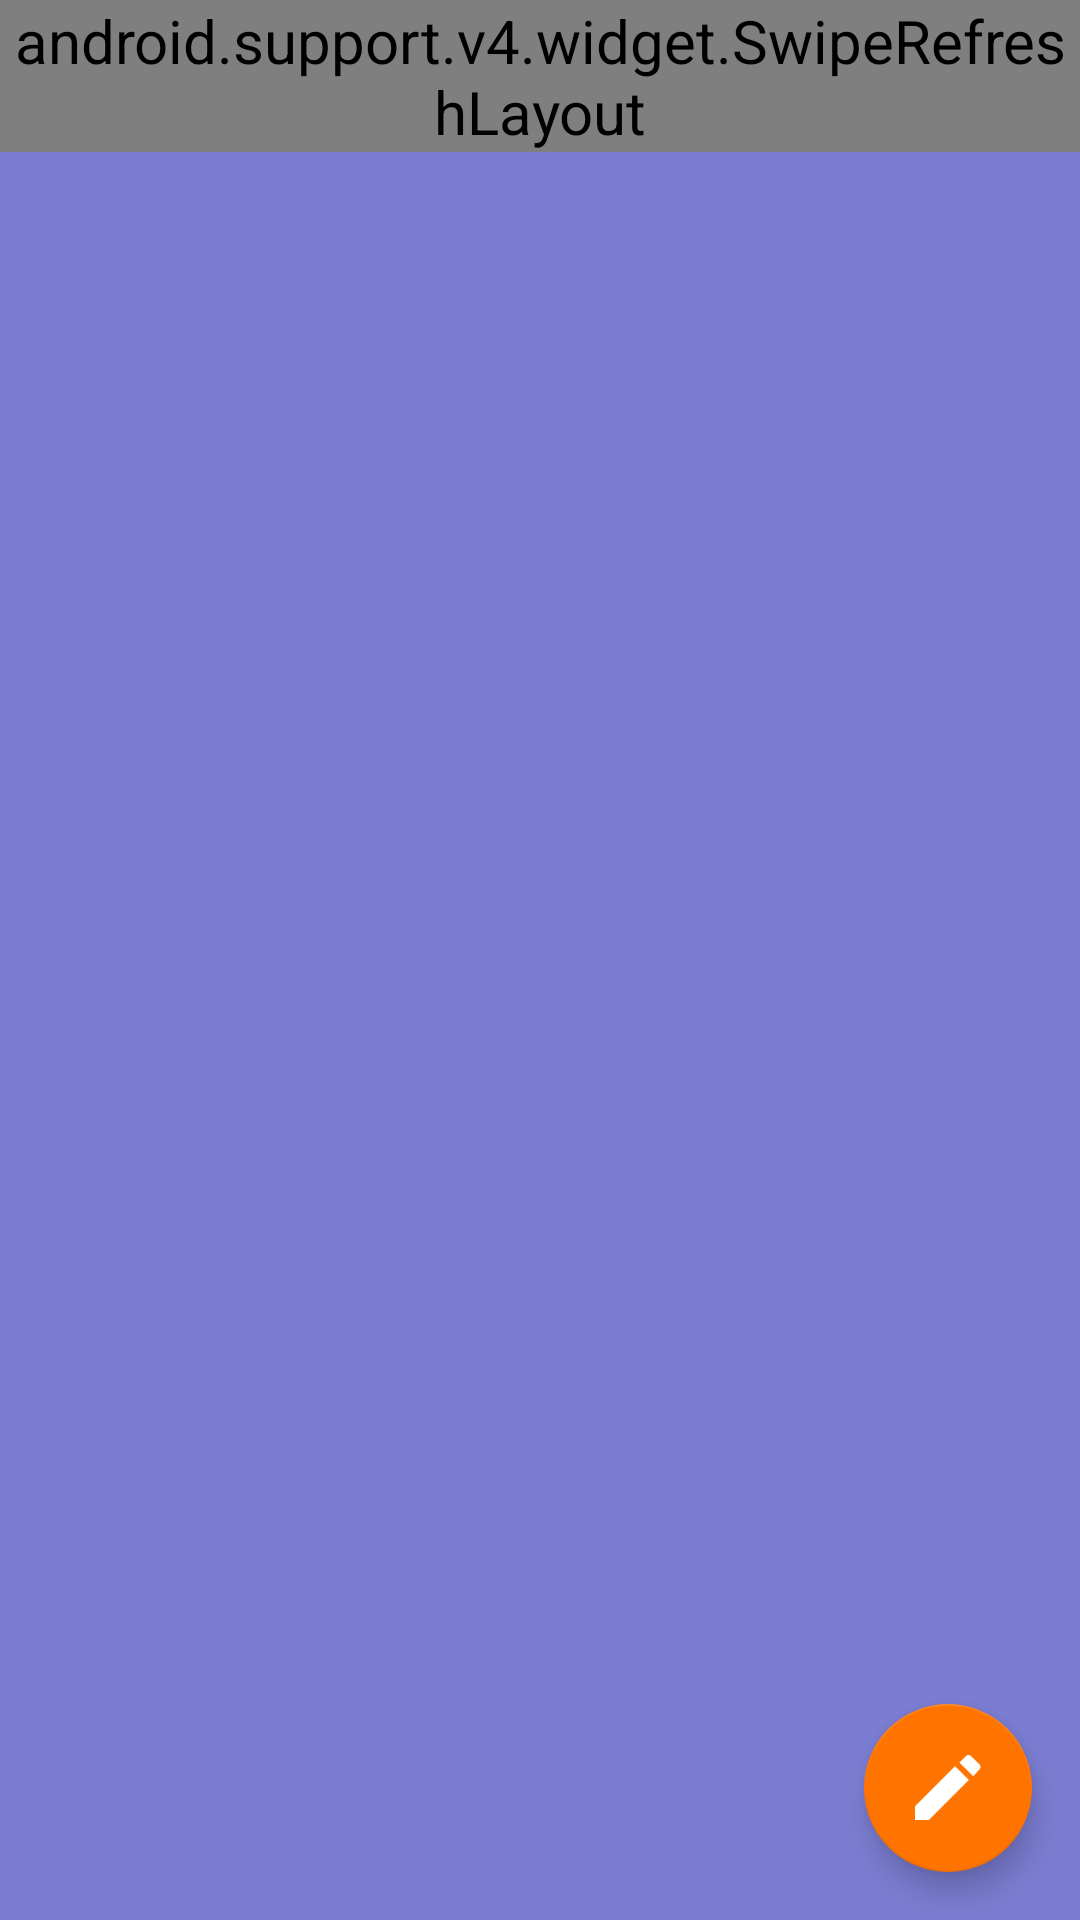

Reconstruct the res/layout file that produces this screen, plus the resources it refers to.
<!-- AndroidManifest.xml: application theme AppTheme -->
<!-- res/layout/conversation_list_layout.xml -->
<?xml version="1.0" encoding="utf-8"?>
<RelativeLayout xmlns:android="http://schemas.android.com/apk/res/android"
    android:layout_width="match_parent" android:layout_height="match_parent">

    <android.support.v4.widget.SwipeRefreshLayout
        android:layout_width="wrap_content"
        android:layout_height="wrap_content"
        android:id="@+id/viewSwipeRefresh">

        <android.support.v7.widget.RecyclerView
            android:layout_width="wrap_content"
            android:layout_height="wrap_content"
            android:id="@+id/viewConversations" />

    </android.support.v4.widget.SwipeRefreshLayout>

    <android.support.design.widget.FloatingActionButton
        android:id="@+id/conversation_create"
        android:layout_width="wrap_content"
        android:layout_height="wrap_content"
        android:layout_margin="16dp"
        android:clickable="true"
        android:src="@drawable/ic_pencil"
        android:baselineAlignBottom="false"
        android:layout_alignParentEnd="false"
        android:layout_alignParentStart="false"
        android:layout_alignParentBottom="true"
        android:layout_alignParentLeft="false"
        android:layout_alignParentRight="true" />

</RelativeLayout>
<!-- resources referenced by this layout -->
<resources>
  <!-- drawable ic_pencil: png bitmap (drawable-hdpi, 963 bytes) -->
  <style name="AppTheme" parent="AppTheme.Base" />
  <style name="AppTheme.Base" parent="Theme.AppCompat.Light.NoActionBar">
          <item name="windowNoTitle">true</item>
          <item name="windowActionBar">false</item>
          <item name="windowActionModeOverlay">true</item>
  
          <item name="settings_switch_layout">@style/setting_switch</item>
  
          <item name="actionBarStyle">@style/Widget.AppTheme.ActionBar</item>
          <item name="actionBarTheme">@style/ThemeOverlay.AppTheme.ActionBar</item>
          <item name="actionBarPopupTheme">@style/ThemeOverlay.AppTheme.PopupMenu</item>
  
          <item name="android:windowBackground">@color/blue_light</item>
          <item name="android:textColorPrimary">@color/gray</item>
          <item name="android:textColorSecondary">@color/gray</item>
          <item name="android:textColorHint">@color/blue_dark</item>
          <item name="android:textColorHighlight">@color/blue_dark</item>
          <item name="android:textCursorDrawable">@null</item>
          <item name="android:textColor">@color/white</item>
          <item name="android:textSize">@dimen/mytfg_header</item>
  
          <item name="colorAccent">@color/orange_accent</item>
          <item name="colorPrimaryDark">@color/blue_dark</item>
          <item name="colorPrimary">@color/blue_medium</item>
          <item name="android:buttonStyle">@style/Widget.AppTheme.Button</item>
  
      </style>
  <style name="setting_switch" parent="Base.Widget.AppCompat.CompoundButton.Switch">
          <item name="android:layout_width">match_parent</item>
          <item name="android:layout_height">wrap_content</item>
          <item name="android:padding">5dp</item>
          <item name="android:textColor">@color/white</item>
          <item name="android:layout_margin">8dp</item>
      </style>
  <style name="Widget.AppTheme.ActionBar" parent="Widget.AppCompat.ActionBar.Solid">
          
          <item name="background">@color/blue_dark</item>
          
          <item name="elevation">4dp</item>
      </style>
  <style name="ThemeOverlay.AppTheme.ActionBar" parent="ThemeOverlay.AppCompat.Dark.ActionBar">
          
          <item name="android:textColorPrimary">#FFFFFF</item>
          
          <item name="android:textColorSecondary">?android:textColorPrimary</item>
          
          <item name="actionMenuTextColor">?android:textColorPrimary</item>
          
          <item name="colorControlNormal">?android:textColorPrimary</item>
          <item name="android:homeAsUpIndicator">@mipmap/ic_launcher</item>
      </style>
  <style name="ThemeOverlay.AppTheme.PopupMenu" parent="ThemeOverlay.AppCompat.Dark">
          
          <item name="android:colorBackground">@color/blue_medium</item>
          
          <item name="android:textColorPrimary">#FFFFFF</item>
      </style>
  <color name="blue_light">#7B7DD2</color>
  <color name="gray">#A0A0A0</color>
  <color name="blue_dark">#00014a</color>
  <color name="white">#FFFFFF</color>
  <dimen name="mytfg_header">20sp</dimen>
  <color name="orange_accent">#FF7400</color>
  <color name="blue_medium">#394689</color>
  <style name="Widget.AppTheme.Button" parent="Base.Widget.AppCompat.Button.Borderless">
          
          <item name="background">@drawable/action_bar</item>
          <item name="android:background">#00014a</item>
          
          <item name="elevation">4dp</item>
      </style>
  <!-- drawable action_bar: png bitmap (drawable, 119 bytes) -->
</resources>
